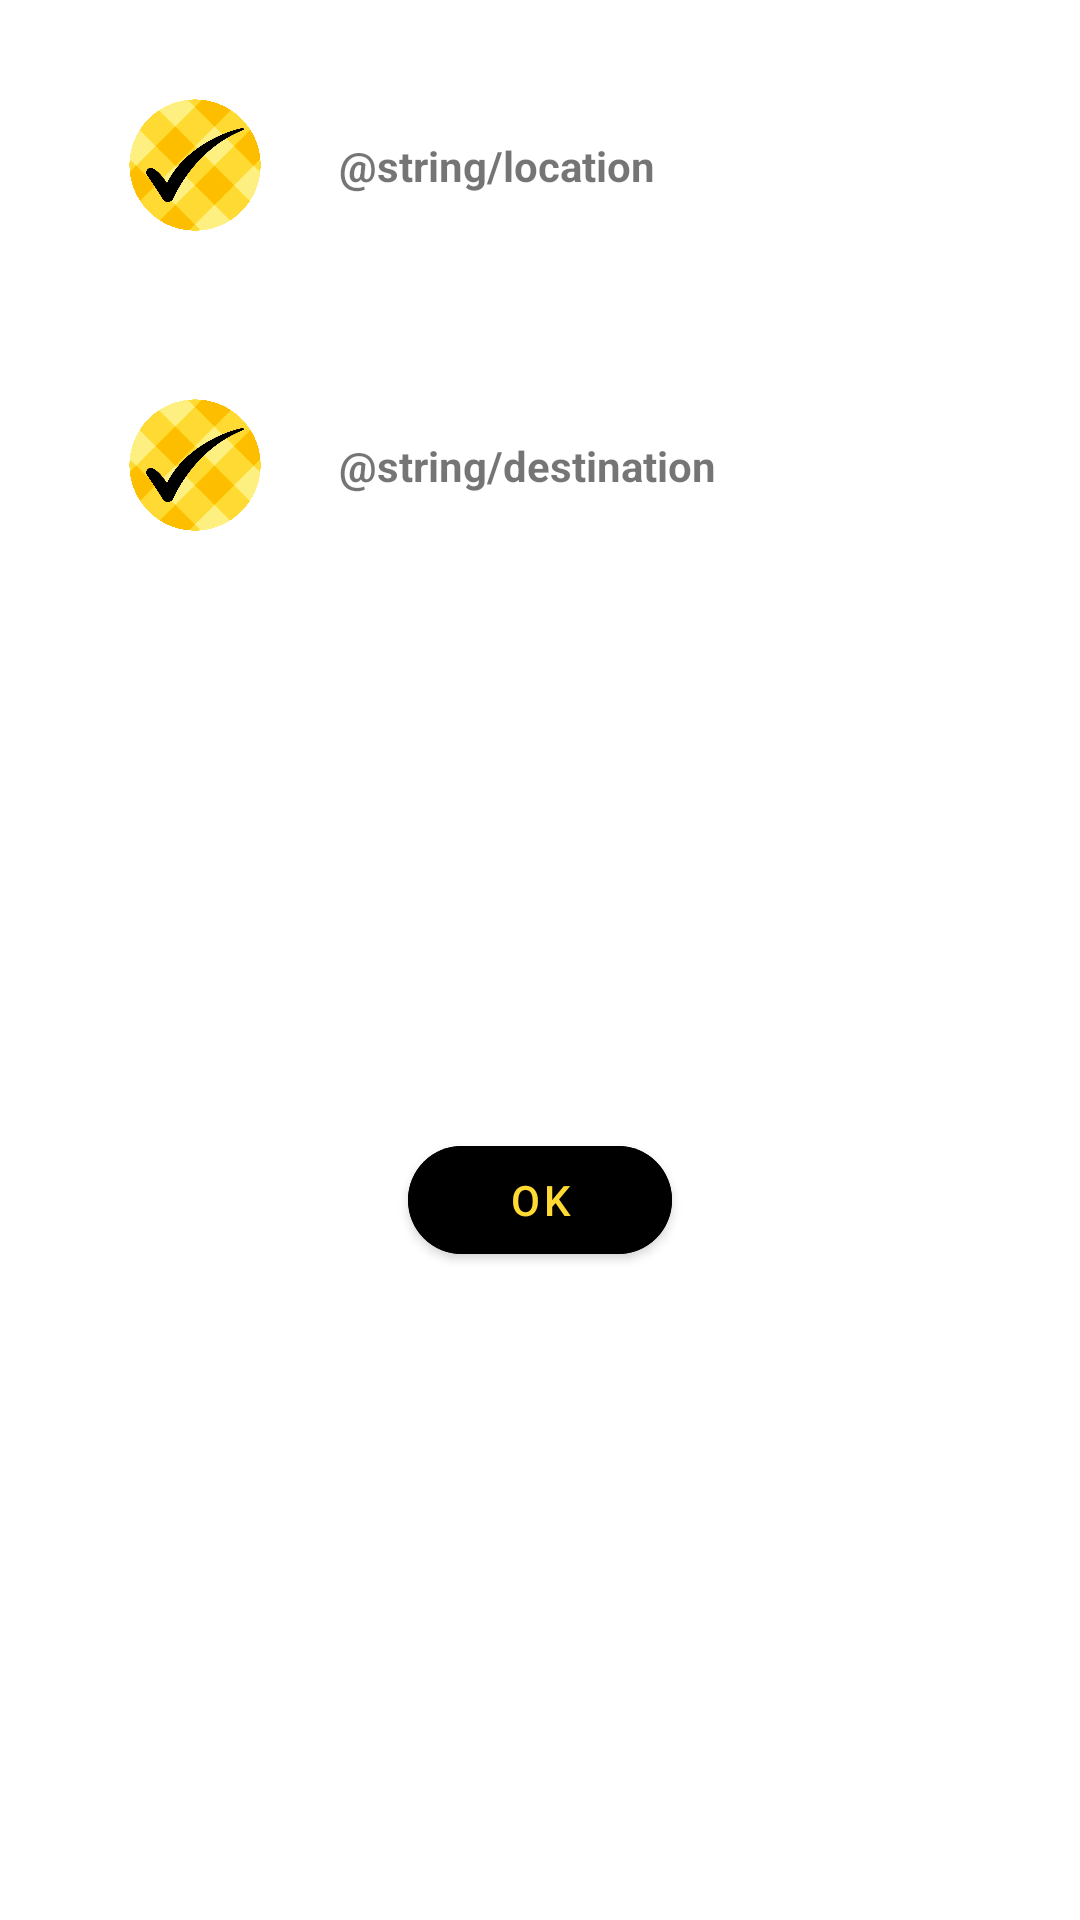

Write the Android layout XML for this screen, with the resource values it uses.
<!-- AndroidManifest.xml: application theme Theme.NaturalSignApp -->
<!-- res/layout/location_destination_conirm.xml -->
<?xml version="1.0" encoding="utf-8"?>
<FrameLayout xmlns:android="http://schemas.android.com/apk/res/android"
    xmlns:app="http://schemas.android.com/apk/res-auto"
    android:layout_width="match_parent"
    android:layout_height="wrap_content"
    xmlns:tools="http://schemas.android.com/tools"
    android:background="@drawable/background_default_curve_13dp">

    <androidx.constraintlayout.widget.ConstraintLayout
        android:layout_width="match_parent"
        android:layout_height="match_parent"
        android:layout_margin="25dp">

        <ImageView
            android:id="@+id/f_tick"
            android:layout_width="80dp"
            android:layout_height="60dp"
            android:paddingTop="5dp"
            android:paddingBottom="5dp"
            android:src="@drawable/tick"
            app:layout_constraintStart_toStartOf="parent"
            app:layout_constraintTop_toTopOf="parent" />

        <TextView
            android:id="@+id/locText"
            android:layout_width="wrap_content"
            android:layout_height="wrap_content"
            android:layout_marginStart="8dp"
            android:text="@string/location"
            android:textStyle="bold"
            app:layout_constraintBottom_toBottomOf="@+id/f_tick"
            app:layout_constraintStart_toEndOf="@+id/f_tick"
            app:layout_constraintTop_toTopOf="@+id/f_tick" />



        <ImageView
            android:id="@+id/s_tick"
            android:layout_width="80dp"
            android:layout_height="60dp"
            android:layout_marginTop="40dp"
            android:paddingTop="5dp"
            android:paddingBottom="5dp"
            android:src="@drawable/tick"
            app:layout_constraintStart_toStartOf="parent"
            app:layout_constraintTop_toBottomOf="@+id/f_tick" />


        <com.google.android.material.button.MaterialButton
            android:id="@+id/select_ok_btn"
            android:layout_width="wrap_content"
            android:layout_height="wrap_content"
            android:layout_marginTop="40dp"
            android:layout_marginBottom="20dp"
            android:backgroundTint="@color/black"
            android:textColor="#FEDA32"
            android:text="@string/ok"
            app:cornerRadius="20dp"
            app:layout_constraintBottom_toBottomOf="parent"
            app:layout_constraintEnd_toEndOf="parent"
            app:layout_constraintStart_toStartOf="parent"
            app:layout_constraintTop_toBottomOf="@+id/desText" />

        <TextView
            android:id="@+id/desText"
            android:layout_width="wrap_content"
            android:layout_height="wrap_content"
            android:layout_marginStart="8dp"
            android:textStyle="bold"
            app:layout_constraintBottom_toBottomOf="@+id/s_tick"
            app:layout_constraintStart_toEndOf="@+id/s_tick"
            app:layout_constraintTop_toTopOf="@+id/s_tick"
            android:text="@string/destination" />

    </androidx.constraintlayout.widget.ConstraintLayout>

</FrameLayout>
<!-- resources referenced by this layout -->
<resources>
  <color name="black">#FF000000</color>
  <!-- drawable background_default_curve_13dp (drawable) -->
  <?xml version="1.0" encoding="utf-8"?>
  <shape xmlns:android="http://schemas.android.com/apk/res/android"
      android:shape="rectangle">
      <corners
          android:topLeftRadius="13dp"
          android:topRightRadius="13dp" />
      <solid android:color="?android:attr/colorBackground" />
  </shape>
  <!-- drawable tick: png bitmap (drawable, 557115 bytes) -->
  <string name="ok">Ok</string>
  <style name="Theme.NaturalSignApp" parent="Theme.MaterialComponents.DayNight.NoActionBar">
          
          <item name="colorPrimary">@color/purple_500</item>
          <item name="colorPrimaryVariant">@color/purple_700</item>
          <item name="colorOnPrimary">@color/white</item>
          
          <item name="colorSecondary">@color/teal_200</item>
          <item name="colorSecondaryVariant">@color/teal_700</item>
          <item name="colorOnSecondary">@color/black</item>
          
          <item name="android:statusBarColor" tools:targetApi="l">@color/black</item>
          
      </style>
  <color name="purple_500">#FF6200EE</color>
  <color name="purple_700">#FF3700B3</color>
  <color name="white">#FFFFFFFF</color>
  <color name="teal_200">#FF03DAC5</color>
  <color name="teal_700">#FF018786</color>
</resources>
